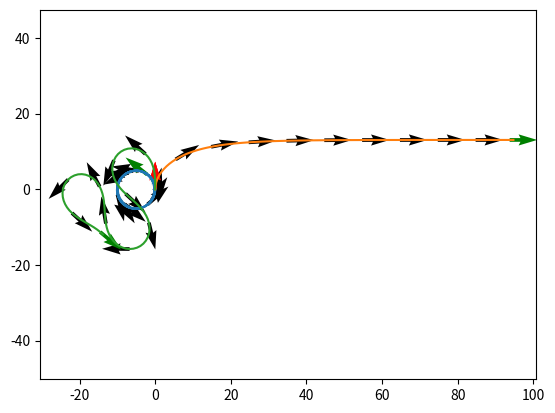

Reproduce this figure in Python.
import numpy as np
from matplotlib import pyplot as plt



def ackermann_dynamics(x, u, dt=0.1, slip_magnitude=0.2):
    """
    Idealized Ackermann Steering Dynamics

    State: px, py, heading_angle
    Control: speed, curvature (i.e. 1/signed_turning_radius)

    Note: The mapping from the robot's "steering control"
    (which presumably goes from -1 to +1) to the
    signed_turning_radius (-inf, +inf) will depend on the details
    of the robot geometry

    Slip (process noise) is modeled as a random normal added to the turning radius
    """
    print(x, u)
    px, py, heading_angle = x
    speed, curvature = u

    # move in a straight line if curvature is sufficiently small
    if abs(curvature) < 1e-6:
        return np.array([
            px + np.cos(heading_angle) * speed * dt,
            py + np.sin(heading_angle) * speed * dt,
            heading_angle
        ])
        

    turning_radius = 1/curvature

    # model slip
    turning_radius += np.random.normal(0.0, slip_magnitude)

    # common center of turning circle
    turn_circle_center = np.array([
        px + np.cos(heading_angle + np.pi/2) * turning_radius,
        py + np.sin(heading_angle + np.pi/2) * turning_radius
    ])
    print(turn_circle_center)

    # turn amount measured in radians about the turn circle center (signed!)
    turn_amount = speed * dt / turning_radius

    # angle with respect to turning center
    current_center_angle = np.arctan2(py - turn_circle_center[1], px - turn_circle_center[0])
    new_center_angle = current_center_angle + turn_amount
    
    px_new = turn_circle_center[0] + np.cos(new_center_angle) * abs(turning_radius)
    py_new = turn_circle_center[1] + np.sin(new_center_angle) * abs(turning_radius)
    heading_angle_new = heading_angle + turn_amount

    return np.array([px_new, py_new, heading_angle_new])



def simulate(dynamics_func, observation_func, control_law, x0, N=100):
    """
    Simulate the discrete controlled system. Arugments:
     - `dynamics_func`: plant dynamics f(x, u) -> x'
     - `observation_func`: state observations h(x) -> y
     - `control_law`: controller g(x) -> u OR an array of predefined controls (of length N)
     - `x0`: starting state
     - `N`: number of time steps to simulate
    """

    xs = [x0]
    ys = []
    us = []

    for k in range(N):
        # observe current state
        ys.append(observation_func(xs[k]))

        # reference control law to get next control input
        if callable(control_law):
            us.append(control_law(ys[k]))
        else:
            us.append(control_law[k])
        
        # forward dynamics with control
        xs.append(dynamics_func(xs[k], us[k]))
    
    return xs, ys, us



# Example Usage
if __name__ == "__main__":
    N = 100
    x0 = np.array([0, 0, np.pi/2])


    def perfect_observations(x):
        "Lossless state measurement"
        return x


    def sample_controller_1(x):
        "Return a constant control (turn left)"
        return np.array([10, 0.2])


    def sample_controller_2(x):
        "Regulate heading_angle to 0 with basic control gain"
        px, py, heading_angle = x
        return np.array([10, -0.1 * heading_angle])


    "Turn back and forth a bit"
    sample_controller_3 = [np.array([10, np.sin(k/10) * 0.2]) for k in range(N)]


    for control_law in (sample_controller_1, sample_controller_2, sample_controller_3):
        xs, ys, us = simulate(
            ackermann_dynamics, perfect_observations,
            control_law, x0, N
        )

        pxs, pys, heading_angles = zip(*xs)
        speeds = [u[0] for u in us]

        # plot the trajectory
        plt.plot(pxs, pys)
        plt.axis("equal")

        # plot some nice pose arrows
        arrows = [(
            pxs[k], pys[k],
            speeds[k] * np.cos(heading_angles[k]),
            speeds[k] * np.sin(heading_angles[k])
        ) for k in range(N)]
        arrows_select = arrows[::N//10] + [arrows[-1]]   # plot sparse selection of states (including final)
        print(len(arrows_select))
        plt.quiver(
            *zip(*arrows_select),
            color=["red"] + ["black"]*(len(arrows_select)-2) + ["green"]
        )     

        plt.show()
